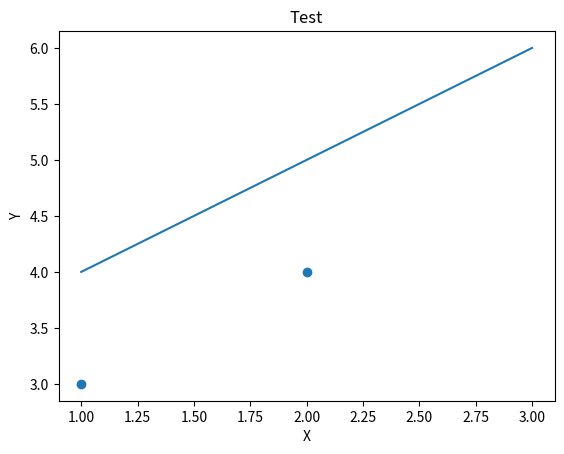

Write Python code to recreate this figure.
"""Test: matplotlib (shim)"""
import sys
sys.stdout.reconfigure(line_buffering=True)
try:
    import matplotlib
    import matplotlib.pyplot as plt

    # Backend
    matplotlib.use("agg")
    assert matplotlib.get_backend() == "agg"

    # Figure creation
    fig, ax = plt.subplots()
    assert fig is not None
    assert ax is not None

    # Plot operations (no-op rendering)
    ax.plot([1, 2, 3], [4, 5, 6])
    ax.set_title("Test")
    ax.set_xlabel("X")
    ax.set_ylabel("Y")
    assert ax.get_title() == "Test"

    # Scatter
    ax.scatter([1, 2], [3, 4])

    # Cleanup
    plt.close(fig)

    # rcParams
    assert "figure.figsize" in matplotlib.rcParams

    # Version
    assert matplotlib.__version__

    print("matplotlib: PASS")
except Exception as e:
    print(f"matplotlib: FAIL: {e}")
    sys.exit(1)
